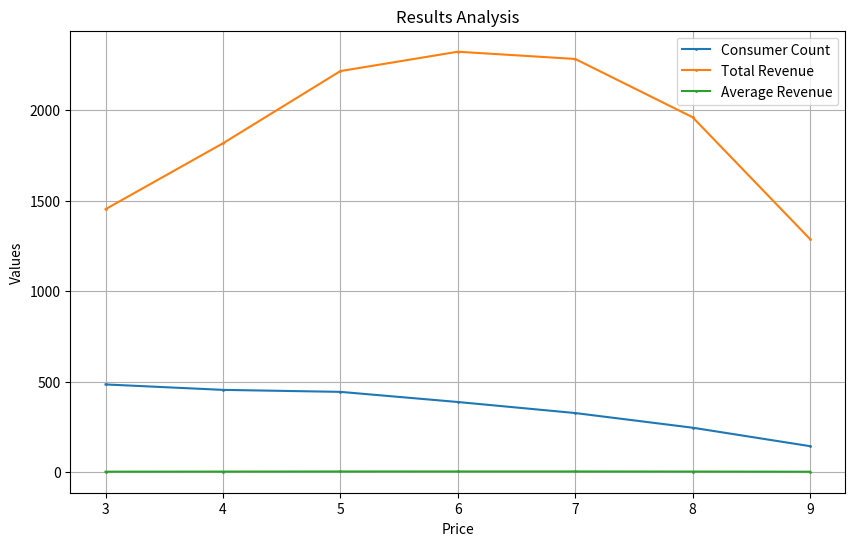

Recreate this plot in Python.
import pandas as pd 
import numpy as np

class decision_table:
    '''设定初始参数, 包括lambda, mu, uniform(a,b), 排队人数，价格，顾客数量'''
    def __init__(self, lambda_=0.29, mu_=0.2, a=3.46, b=10.36, threshold=5, price=7, n = 700):
        self.lambda_ = lambda_
        self.mu_ = mu_
        self.a = a
        self.b = b
        self.threshold = threshold
        self.price = price
        self.n = n
        # 初始化表格
        self.table3=pd.DataFrame(columns=['Interarrival Time','Service Time','Arrival Time','WTP',
                                 'Queue Length','Purchase','Service End Time','Departure Time'])
    
    ############################################################
    '''参数修改'''
    def set_price(self, price):
        self.price = price

    def set_lambda(self, lambda_):
        self.lambda_ = lambda_
    
    def set_mu(self, mu_):
        self.mu_ = mu_
    
    def set_ab(self, a, b):
        self.a = a
        self.b = b
    
    def set_threshold(self, threshold):
        self.threshold = threshold

    def set_n(self, n):
        self.n = n

    ############################################################
    '''返回表格'''
    def return_table(self):
        return self.self.table3
    
    '''初始化表格'''
    def _initial_table(self):
        self.table3.loc[0,'Arrival Time']=0
        self.table3.loc[0,'Queue Length']=0
        self.table3.loc[0,'Interarrival Time']=np.random.exponential(1/self.lambda_)
        self.table3.loc[0,'WTP']=np.random.uniform(self.a, self.b)
        self.table3.loc[0,'Purchase']=self.table3.loc[0,'WTP']>=self.price
        if self.table3.loc[0,'Purchase']:
            self.table3.loc[0,'Service Time']=np.random.exponential(1/self.mu_)
            self.table3.loc[0,'Service End Time']=self.table3.loc[0,'Service Time'] + self.table3.loc[0,'Arrival Time']
            self.table3.loc[0,'Departure Time']=self.table3.loc[0,'Service End Time']
        else:
            self.table3.loc[0,'Service Time']=0
            self.table3.loc[0,'Service End Time']=0
            self.table3.loc[0,'Departure Time']= self.table3.loc[0,'Arrival Time']

    
    '''更新表格'''
    def update_table(self):
        self._initial_table()
        for i in range(1, self.n):
        # 已知分布的随机数
            self.table3.loc[i,'Interarrival Time']=np.random.exponential(1/self.lambda_)
            self.table3.loc[i,'Service Time']=np.random.exponential(1/self.mu_)
            self.table3.loc[i,'Arrival Time']=self.table3.loc[i-1,'Arrival Time']+self.table3.loc[i,'Interarrival Time']
            self.table3.loc[i,'WTP']=np.random.uniform(self.a,self.b)

            # 计算队列长度
            self.table3.loc[i,'Queue Length']=0 # 初始化队列长度
            for j in range(i-1, max(i-self.threshold*10, -1), -1):
                if self.table3.loc[j,'Purchase']==1: # 如果前面的顾客购买
                    if self.table3.loc[j,'Departure Time'] > self.table3.loc[i,'Arrival Time']: # 如果前面的顾客离开时间大于当前顾客到达时间
                        self.table3.loc[i,'Queue Length']+=1 # 队列长度加1

        # 判断是否购买
            if self.table3.loc[i,'WTP']>=self.price and self.table3.loc[i,'Queue Length']<=self.threshold:
                self.table3.loc[i,'Purchase']=1
                for j in range(i-1, 0, -1):
                    if self.table3.loc[j,'Purchase']==1:
                        self.table3.loc[i,'Service End Time']=max(self.table3.loc[i,'Arrival Time'],
                                                    self.table3.loc[j,'Departure Time'])+self.table3.loc[i,'Service Time'] # 购买的顾客服务结束时间为到达时间和上一个顾客离开时间的最大值加上服务时间
                        break
                self.table3.loc[i,'Departure Time']=self.table3.loc[i,'Service End Time'] # 购买的顾客离开时间为服务结束时间
            else:
                self.table3.loc[i,'Purchase']=0
                self.table3.loc[i,'Service Time']=0 # 不购买的顾客服务时间为0
                self.table3.loc[i,'Service End Time']=self.table3.loc[i,'Arrival Time'] # 不购买的顾客服务结束时间为到达时间
                self.table3.loc[i,'Departure Time']=self.table3.loc[i,'Arrival Time'] # 不购买的顾客离开时间为到达时间
        return self.table3
    

    ########################################
    
    '''计算顾客数量'''
    def customer_count(self):
        return self.table3['Purchase'].sum()
    
    '''计算总收入'''
    def total_revenue(self):
        return self.customer_count()*self.price

    '''计算平均收入'''
    def average_revenue(self):
        return self.total_revenue()/self.table3.shape[0]
    


    ########################################
    '''计算总顾客数量'''
    def total_revenue_list(self, lower=3.0, upper=10.0, step=0.01):
        revenue = []
        for i in np.arange(lower, upper, step):
            self.set_price(i)
            self.update_table()
            revenue.append(self.total_revenue())
        return revenue
    
    def total_customer_list(self, lower=3.0, upper=10.0, step=0.01):
        customer = []
        for i in np.arange(lower, upper, step):
            self.set_price(i)
            self.update_table()
            customer.append(self.customer_count())
        return customer
    
    def average_revenue_list(self, lower=3.0, upper=10.0, step=0.01):
        revenue = []
        for i in np.arange(lower, upper, step):
            self.set_price(i)
            self.update_table()
            revenue.append(self.average_revenue())
        return revenue
    
    def max_revenue(self):
        return max(self.total_revenue_list())
    
    def max_customer(self):
        return max(self.total_customer_list())
    
############################################   
    def final_results(self, lower=3.0, upper=10.0, step=0.01):
        self.final_DF = pd.DataFrame(columns=['Price', 'Consumer Count', 'Total Revenue', 'Average Revenue'])
        price = np.arange(lower, upper, step)
        rows = []
        for p in price:
            self.set_price(p)
            self.update_table()
            rows.append({
                'Price': p,
                'Consumer Count': self.customer_count(),
                'Total Revenue': self.total_revenue(),
                'Average Revenue': self.average_revenue()
            })
            print(f'Price: {p} done!, Consumer Count: {self.customer_count()}, Total Revenue: {self.total_revenue()}, Average Revenue: {self.average_revenue()}')
        self.final_DF = pd.concat([self.final_DF, pd.DataFrame(rows)], ignore_index=True)
        return self.final_DF
        # consumer_count = self.total_customer_list(lower, upper, step)
        # total_revenue = self.total_revenue_list(lower, upper, step)
        # average_revenue = self.average_revenue_list(lower, upper, step)
        # self.final_DF['Price'] = price    
        # self.final_DF['Consumer Count'] = consumer_count
        # self.final_DF['Total Revenue'] = total_revenue
        # self.final_DF['Average Revenue'] = average_revenue
        # return self.final_DF
    
    def final_plot(self):
        import matplotlib.pyplot as plt
        # 绘制折线图
        plt.figure(figsize=(10, 6))
        plt.plot(self.final_DF['Price'],self.final_DF['Consumer Count'], marker='o', markersize=1, label='Consumer Count')
        plt.plot(self.final_DF['Price'],self.final_DF['Total Revenue'], marker='o', markersize=1, label='Total Revenue')
        plt.plot(self.final_DF['Price'],self.final_DF['Average Revenue'], marker='o', markersize=1, label='Average Revenue')
        # plt.plot.final_DF['Price'],.final_DF['Average Profit'], marker='o', label='Average Profit')

        # 添加标题和标签
        plt.title('Results Analysis')
        plt.xlabel('Price')
        plt.ylabel('Values')
        plt.legend()
        plt.grid(True)
        plt.show()

    def average_revenue_plot(self):
        import matplotlib.pyplot as plt
        
        # set x-axis as self.price
        plt.plot(self.final_DF['Price'], self.final_DF['Average Revenue'])
        plt.xlabel('Price')
        plt.ylabel('Average Revenue')
        plt.title('Average Revenue vs Price')

        plt.show()

    def customer_plot(self):
        import matplotlib.pyplot as plt
        
        plt.plot(self.final_DF['Price'], self.final_DF['Consumer Count'])
        plt.xlabel('Price')
        plt.ylabel('Total Customer')
        plt.title('Total Customer vs Price')

        plt.show()
    
    def revenue_plot(self):
        import matplotlib.pyplot as plt
        
        plt.plot(self.final_DF['Price'], self.final_DF['Total Revenue'])
        plt.xlabel('Price')
        plt.ylabel('Total Revenue')
        plt.title('Total Revenue vs Price')

        plt.show()




if __name__ == '__main__':

    df = decision_table(n = 700)
    df.update_table()
    df.final_results(step=1)
    df.final_plot()